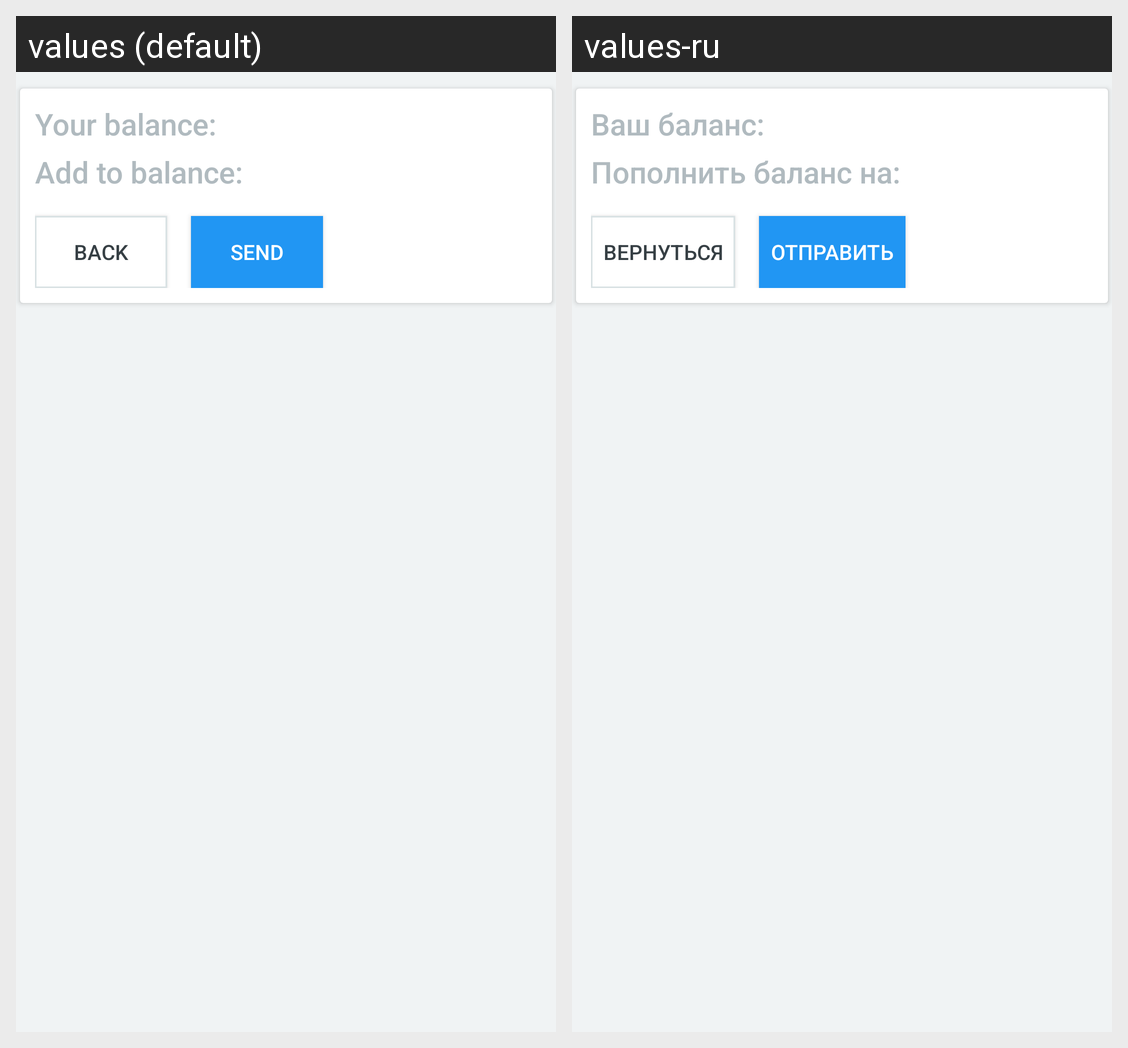

Here is an Android app screen in its default locale and in the app's own translations. Write out the translated-string differences for the strings that appear on this screen.
Android screen res/layout/fragment_bid_confirm.xml rendered under 2 locales, left to right: values (default), values-ru. Device: Nexus 5 (rendered at 1080×1920; each locale shown at half size, 540×960, under a caption strip naming it); theme AppTheme.
Strings drawn on this screen, with the default value and each locale's value (text and hints the layout hard-codes, and strings that could not be matched under every locale, appear in the picture but are not listed):

balance
  values: Your balance:
  values-ru: Ваш баланс:

add_to_balance
  values: Add to balance:
  values-ru: Пополнить баланс на:

btn_back
  values: Back
  values-ru: Вернуться

btn_send
  values: Send
  values-ru: Отправить
